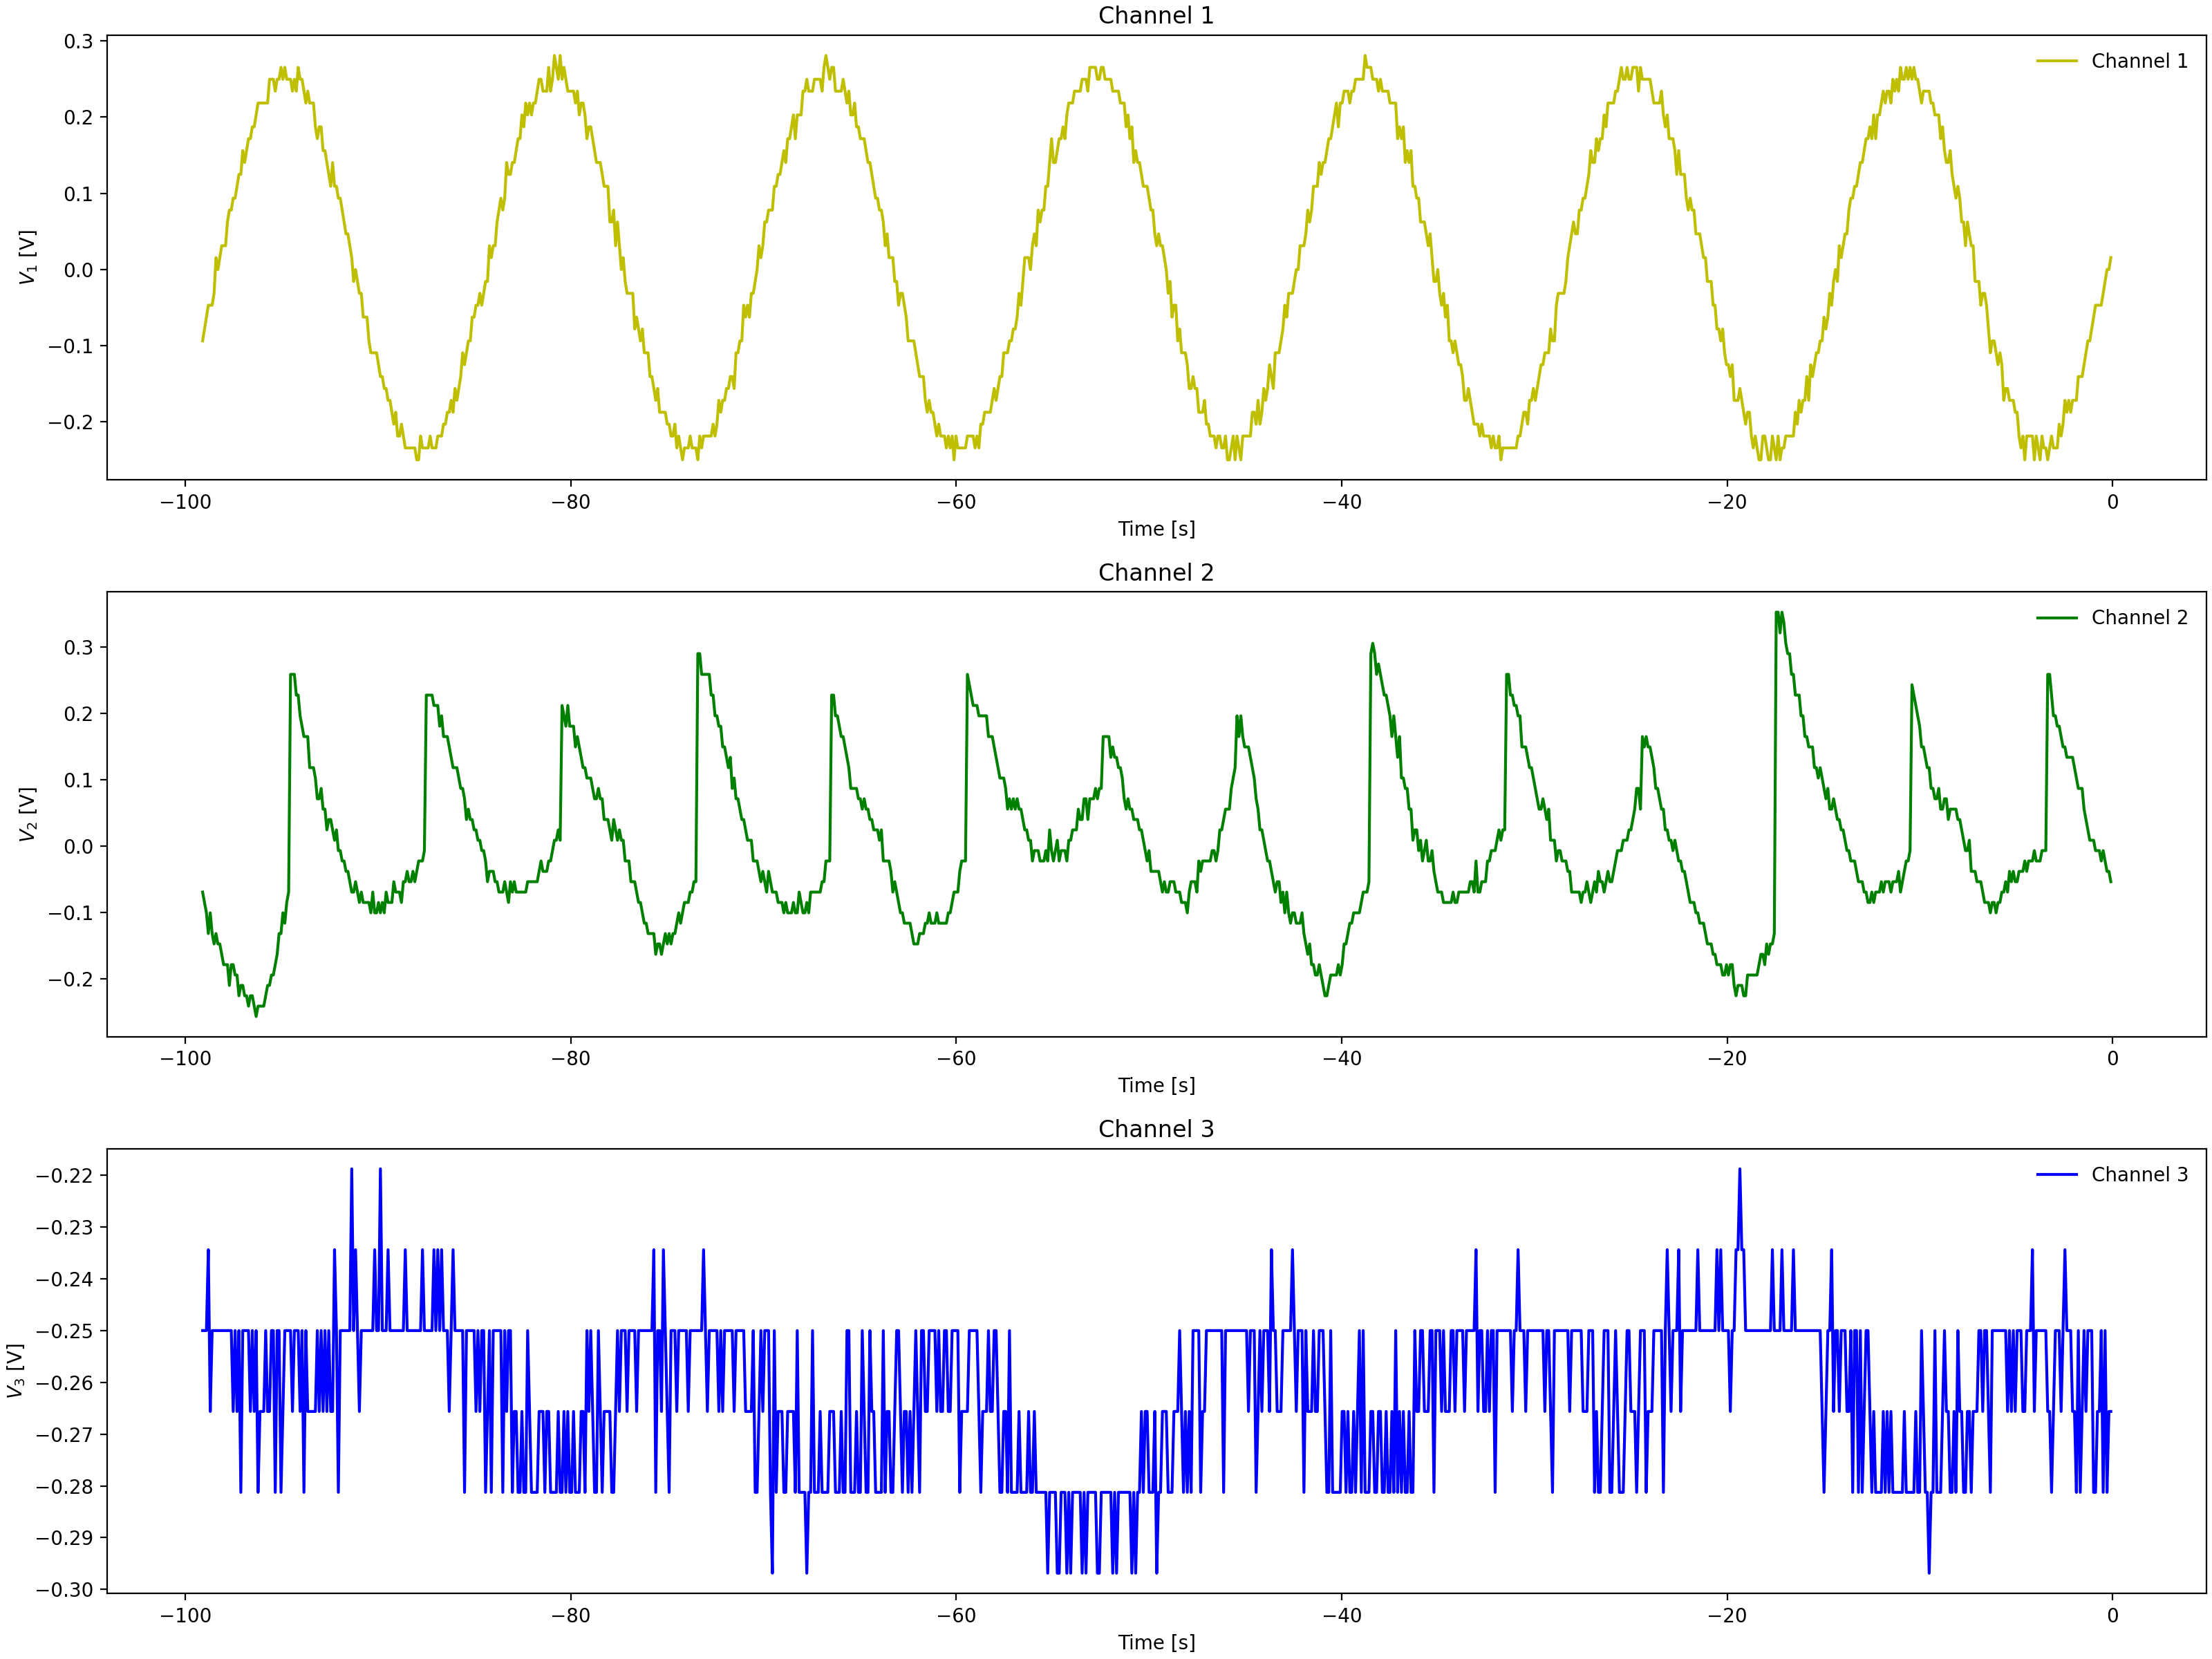

Data behind this chart, as committed beside it:
Channel 1 Time, Channel 1 Voltage, Channel 2 Time, Channel 2 Voltage, Channel 3 Time, Channel 3 Voltage
-0.0992, 0.01537, -0.0992, 0.009125, -0.0992, -0.2812
-0.1984, 0.01537, -0.1984, 0.009125, -0.1984, -0.2812
-0.2976, 0.01537, -0.2976, 0.009125, -0.2976, -0.2812
-0.3968, -0.00025, -0.3968, 0.02475, -0.3968, -0.2656
-0.496, -0.0315, -0.496, 0.04038, -0.496, -0.2812
-0.5952, -0.0315, -0.5952, 0.04038, -0.5952, -0.2812
-0.6944, -0.0315, -0.6944, 0.056, -0.6944, -0.2812
-0.7936, -0.04713, -0.7936, 0.056, -0.7936, -0.2812
-0.8928, -0.07838, -0.8928, 0.056, -0.8928, -0.2812
-0.992, -0.06275, -0.992, 0.056, -0.992, -0.2812
-1.091, -0.07838, -1.091, 0.08725, -1.091, -0.2656
-1.19, -0.094, -1.19, 0.07162, -1.19, -0.25
-1.29, -0.1096, -1.29, 0.08725, -1.29, -0.2656
-1.389, -0.1096, -1.389, 0.08725, -1.389, -0.2812
-1.488, -0.1253, -1.488, 0.1029, -1.488, -0.25
-1.587, -0.1565, -1.587, 0.1029, -1.587, -0.2812
-1.686, -0.1253, -1.686, 0.1185, -1.686, -0.25
-1.786, -0.1565, -1.786, 0.1341, -1.786, -0.2812
-1.885, -0.1409, -1.885, 0.1497, -1.885, -0.2656
-1.984, -0.1565, -1.984, 0.1497, -1.984, -0.25
-2.083, -0.1721, -2.083, 0.1497, -2.083, -0.25
-2.182, -0.1878, -2.182, 0.1654, -2.182, -0.2656
-2.282, -0.1878, -2.282, 0.1654, -2.282, -0.25
-2.381, -0.1878, -2.381, 0.181, -2.381, -0.2656
-2.48, -0.1878, -2.48, 0.1966, -2.48, -0.25
-2.579, -0.2034, -2.579, 0.181, -2.579, -0.25
-2.678, -0.2346, -2.678, 0.2122, -2.678, -0.2656
-2.778, -0.219, -2.778, 0.2279, -2.778, -0.25
-2.877, -0.219, -2.877, 0.2279, -2.877, -0.25
-2.976, -0.219, -2.976, 0.2279, -2.976, -0.2656
-3.075, -0.2346, -3.075, 0.2591, -3.075, -0.25
-3.174, -0.2346, -3.174, 0.2591, -3.174, -0.2656
-3.274, -0.2346, -3.274, 0.2904, -3.274, -0.25
-3.373, -0.2502, -3.373, 0.2747, -3.373, -0.2812
-3.472, -0.2346, -3.472, 0.2904, -3.472, -0.2656
-3.571, -0.2346, -3.571, -0.05337, -3.571, -0.25
-3.67, -0.219, -3.67, -0.069, -3.67, -0.25
-3.77, -0.2502, -3.77, -0.069, -3.77, -0.2656
-3.869, -0.2346, -3.869, -0.1003, -3.869, -0.2656
-3.968, -0.2346, -3.968, -0.1003, -3.968, -0.25
-4.067, -0.2346, -4.067, -0.08463, -4.067, -0.25
-4.166, -0.2346, -4.166, -0.1003, -4.166, -0.2656
-4.266, -0.2346, -4.266, -0.1315, -4.266, -0.2656
-4.365, -0.2346, -4.365, -0.1159, -4.365, -0.25
-4.464, -0.2346, -4.464, -0.1315, -4.464, -0.25
-4.563, -0.219, -4.563, -0.1315, -4.563, -0.25
-4.662, -0.219, -4.662, -0.1471, -4.662, -0.25
-4.762, -0.1878, -4.762, -0.1471, -4.762, -0.25
-4.861, -0.2346, -4.861, -0.1628, -4.861, -0.25
-4.96, -0.2034, -4.96, -0.1471, -4.96, -0.25
-5.059, -0.2034, -5.059, -0.1471, -5.059, -0.2656
-5.158, -0.1721, -5.158, -0.1628, -5.158, -0.25
-5.258, -0.1721, -5.258, -0.1471, -5.258, -0.25
-5.357, -0.1721, -5.357, -0.1628, -5.357, -0.2656
-5.456, -0.1721, -5.456, -0.1628, -5.456, -0.2656
-5.555, -0.1565, -5.555, -0.1628, -5.555, -0.25
-5.654, -0.1565, -5.654, -0.1784, -5.654, -0.2656
-5.754, -0.1409, -5.754, -0.1784, -5.754, -0.25
-5.853, -0.1253, -5.853, -0.1784, -5.853, -0.25
-5.952, -0.1096, -5.952, -0.1628, -5.952, -0.25
... 939 more rows
